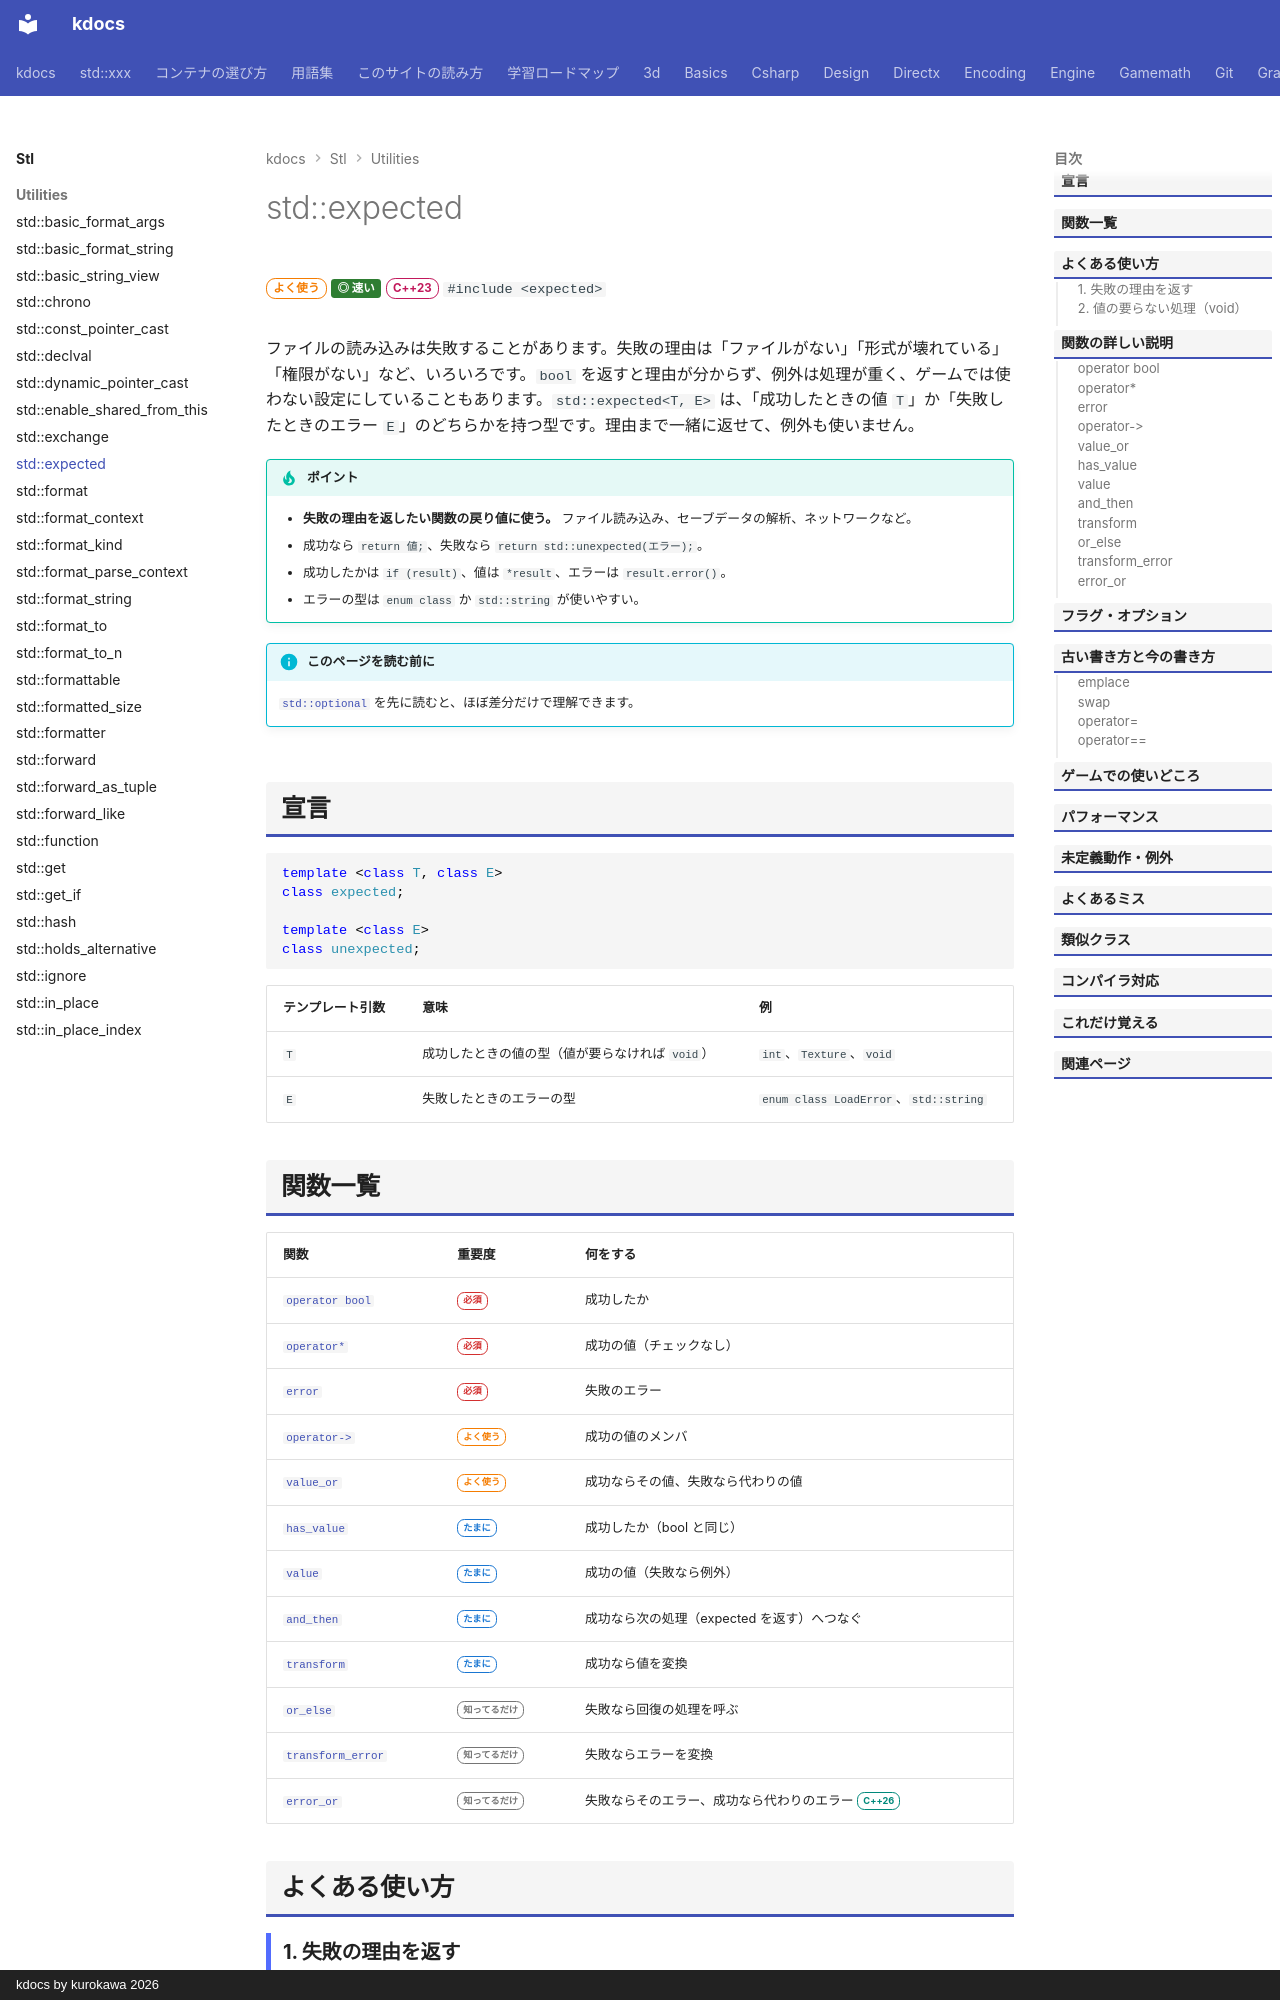

repository: qwzxdf/kdocs · page: stl/utilities/expected/index.html · generator: mkdocs · copyright: kdocs by kurokawa 2026

---
title: std::expected
summary: "「成功した値」か「エラー」の、どちらかを返す。例外を使わないエラー処理に。"
order: 52
tags:
  - ユーティリティ
  - エラー処理
---

# std::expected

<div class="page-badges" markdown>
<span class="rank rank-often">よく使う</span>
<span class="perf perf-4">◎ 速い</span>
<span class="ver ver-23">C++23</span>
`#include <expected>`
</div>

ファイルの読み込みは失敗することがあります。失敗の理由は「ファイルがない」「形式が壊れている」「権限がない」など、いろいろです。`bool` を返すと理由が分からず、例外は処理が重く、ゲームでは使わない設定にしていることもあります。`std::expected<T, E>` は、「成功したときの値 `T`」か「失敗したときのエラー `E`」のどちらかを持つ型です。理由まで一緒に返せて、例外も使いません。

!!! tip "ポイント"
    - <strong>失敗の理由を返したい関数の戻り値に使う。</strong> ファイル読み込み、セーブデータの解析、ネットワークなど。
    - 成功なら `return 値;`、失敗なら `return std::unexpected(エラー);`。
    - 成功したかは `if (result)`、値は `*result`、エラーは `result.error()`。
    - エラーの型は `enum class` か `std::string` が使いやすい。

!!! info "このページを読む前に"
    [`std::optional`](optional.md) を先に読むと、ほぼ差分だけで理解できます。

## 宣言

```cpp
template <class T, class E>
class expected;

template <class E>
class unexpected;
```

| テンプレート引数 | 意味 | 例 |
| --- | --- | --- |
| `T` | 成功したときの値の型（値が要らなければ `void`） | `int`、`Texture`、`void` |
| `E` | 失敗したときのエラーの型 | `enum class LoadError`、`std::string` |
